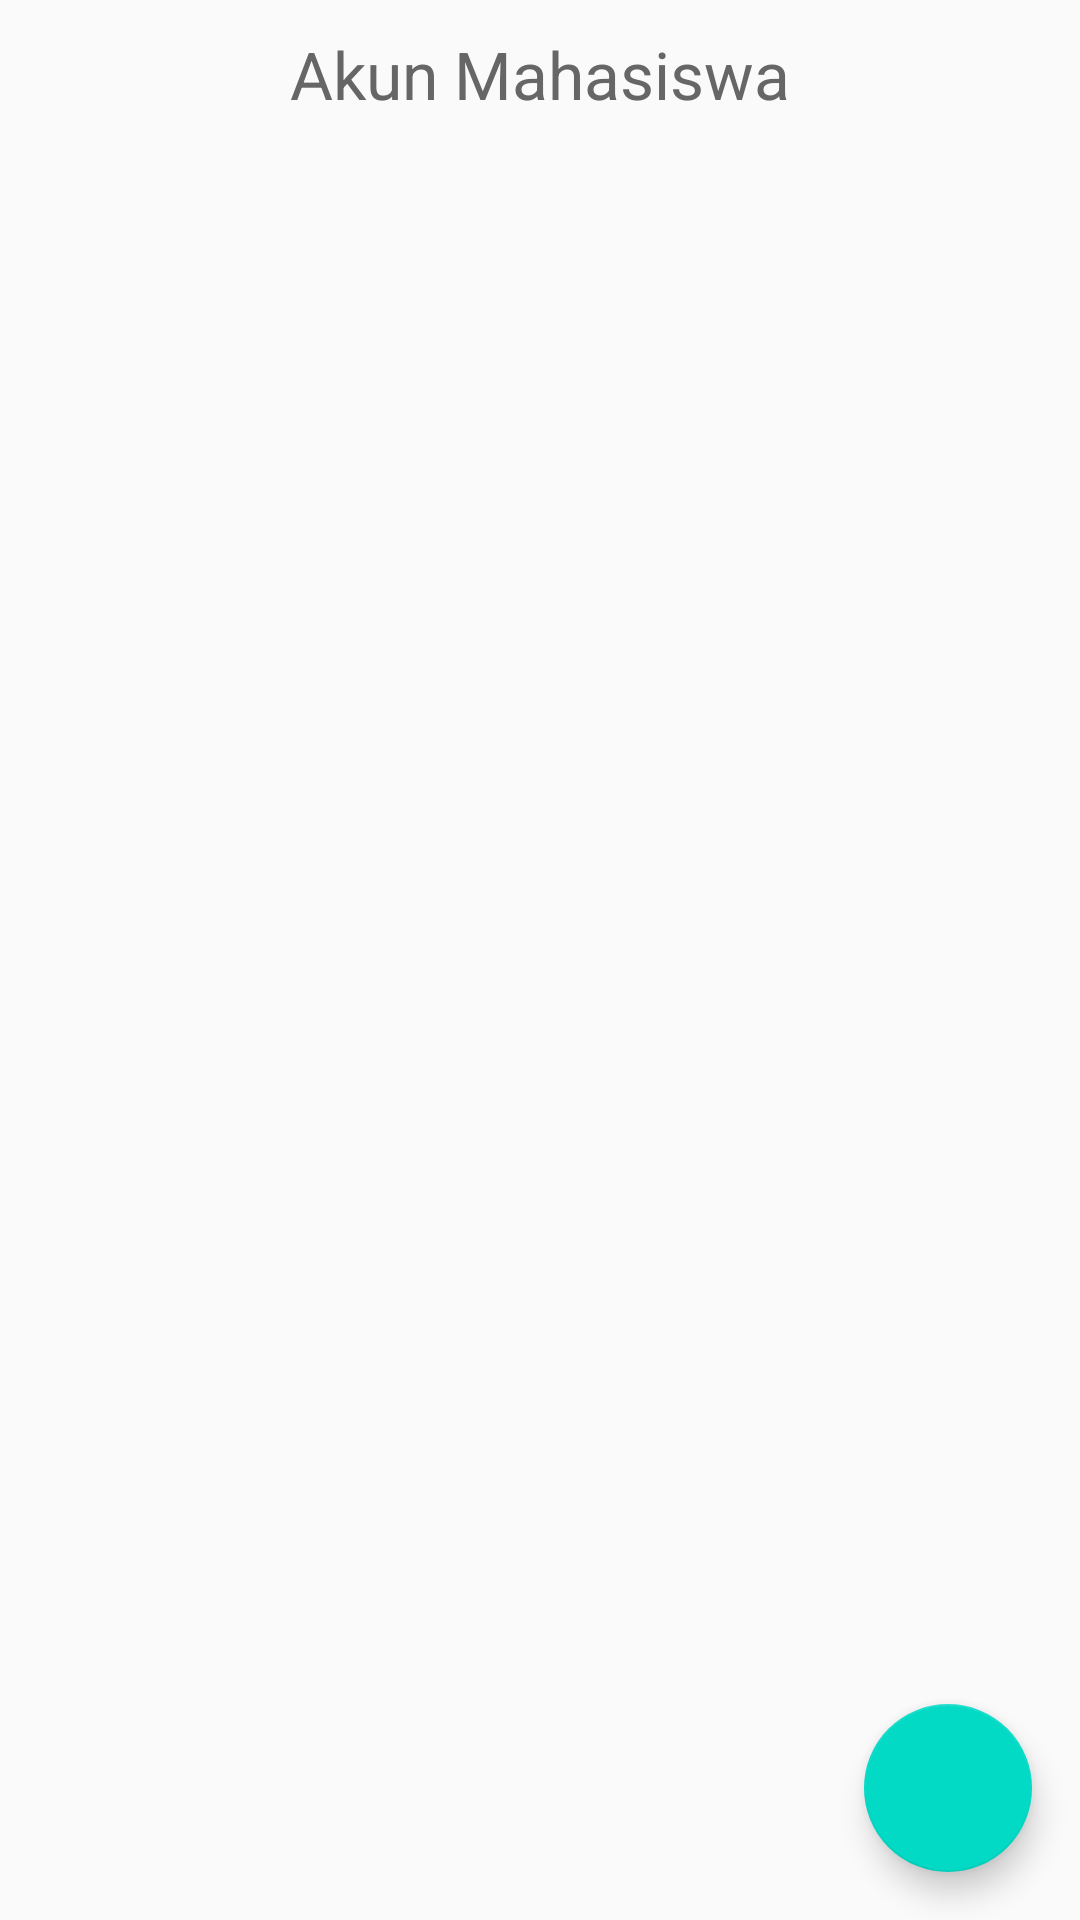

Android layout source for this screen:
<!-- AndroidManifest.xml: application theme AppTheme -->
<!-- res/layout/activity_list.xml -->
<?xml version="1.0" encoding="utf-8"?>
<RelativeLayout xmlns:android="http://schemas.android.com/apk/res/android"
    xmlns:app="http://schemas.android.com/apk/res-auto"
    xmlns:tools="http://schemas.android.com/tools"
    android:layout_width="match_parent"
    android:layout_height="match_parent"
    tools:context=".admin.ListActivity">

    <TextView
        android:id="@+id/textView"
        android:layout_width="wrap_content"
        android:layout_height="wrap_content"
        android:layout_marginStart="8dp"
        android:layout_marginTop="10dp"
        android:layout_marginEnd="8dp"
        android:text="Akun Mahasiswa"
        android:textColor="#666666"
        android:textSize="22sp"
android:layout_centerHorizontal="true"
        />

    <android.support.v7.widget.RecyclerView
        android:id="@+id/rc_list_request"
        android:layout_width="match_parent"
        android:layout_height="match_parent"
        android:layout_alignTop="@+id/textView"
        android:layout_marginTop="30dp"
        android:background="@color/colorWhite"
        android:clipToPadding="false" />

    <android.support.design.widget.FloatingActionButton
        android:id="@+id/fab_add"
        android:src="@drawable/ic_add_black_24dp"
        android:layout_marginRight="16dp"
        android:layout_marginBottom="16dp"
        android:layout_alignParentRight="true"
        android:layout_alignParentBottom="true"
        android:layout_width="wrap_content"
        android:layout_height="wrap_content" />
</RelativeLayout>
<!-- resources referenced by this layout -->
<resources>
  <style name="AppTheme" parent="Theme.AppCompat.Light.DarkActionBar">
          <item name="colorPrimary">@color/colorPrimary</item>
          <item name="colorPrimaryDark">@color/colorPrimaryDark</item>
          <item name="colorAccent">@color/colorAccent</item>
      </style>
  <!-- not gathered from this repository: default colours our renderer supplied (Android Studio template values) -->
  <color name="colorPrimary">#FF6200EE</color>
  <color name="colorPrimaryDark">#FF3700B3</color>
  <color name="colorAccent">#FF03DAC5</color>
</resources>
